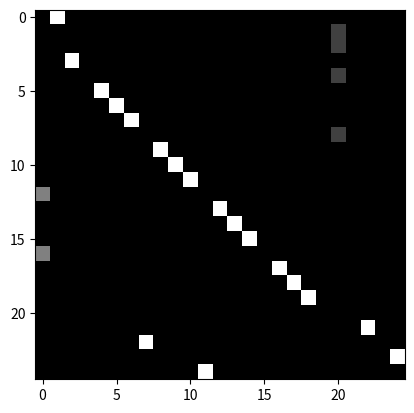

Recreate this plot in Python.
import sys
import numpy as np


def edge2mat(link, num_node):
    A = np.zeros((num_node, num_node))
    for i, j in link:
        A[j, i] = 1
    return A


def normalize_digraph(A):  # 除以每列的和
    Dl = np.sum(A, 0)
    h, w = A.shape
    Dn = np.zeros((w, w))
    for i in range(w):
        if Dl[i] > 0:
            Dn[i, i] = Dl[i] ** (-1)
    AD = np.dot(A, Dn)
    return AD


def get_spatial_graph(num_node, self_link, inward, outward):
    I = edge2mat(self_link, num_node)
    In = normalize_digraph(edge2mat(inward, num_node))
    Out = normalize_digraph(edge2mat(outward, num_node))
    A = np.stack((I, In, Out))
    return A

num_node = 25
self_link = [(i, i) for i in range(num_node)]
inward_ori_index = [(1, 2), (2, 21), (3, 21), (4, 3), (5, 21), (6, 5), (7, 6),
                    (8, 7), (9, 21), (10, 9), (11, 10), (12, 11), (13, 1),
                    (14, 13), (15, 14), (16, 15), (17, 1), (18, 17), (19, 18),
                    (20, 19), (22, 23), (23, 8), (24, 25), (25, 12)]
inward = [(i - 1, j - 1) for (i, j) in inward_ori_index]
outward = [(j, i) for (i, j) in inward]
neighbor = inward + outward


class Graph:
    def __init__(self, labeling_mode='spatial'):
        self.A = self.get_adjacency_matrix(labeling_mode)
        self.num_node = num_node
        self.self_link = self_link
        self.inward = inward
        self.outward = outward
        self.neighbor = neighbor

    def get_adjacency_matrix(self, labeling_mode=None):
        if labeling_mode is None:
            return self.A
        if labeling_mode == 'spatial':
            A = get_spatial_graph(num_node, self_link, inward, outward)
            print(A)
        else:
            raise ValueError()
        return A


if __name__ == '__main__':
    import matplotlib.pyplot as plt
    import os

    # os.environ['DISPLAY'] = 'localhost:11.0'
    A = Graph('spatial').get_adjacency_matrix()
    for i in A:
        plt.imshow(i, cmap='gray')
        plt.show()
    print(A)